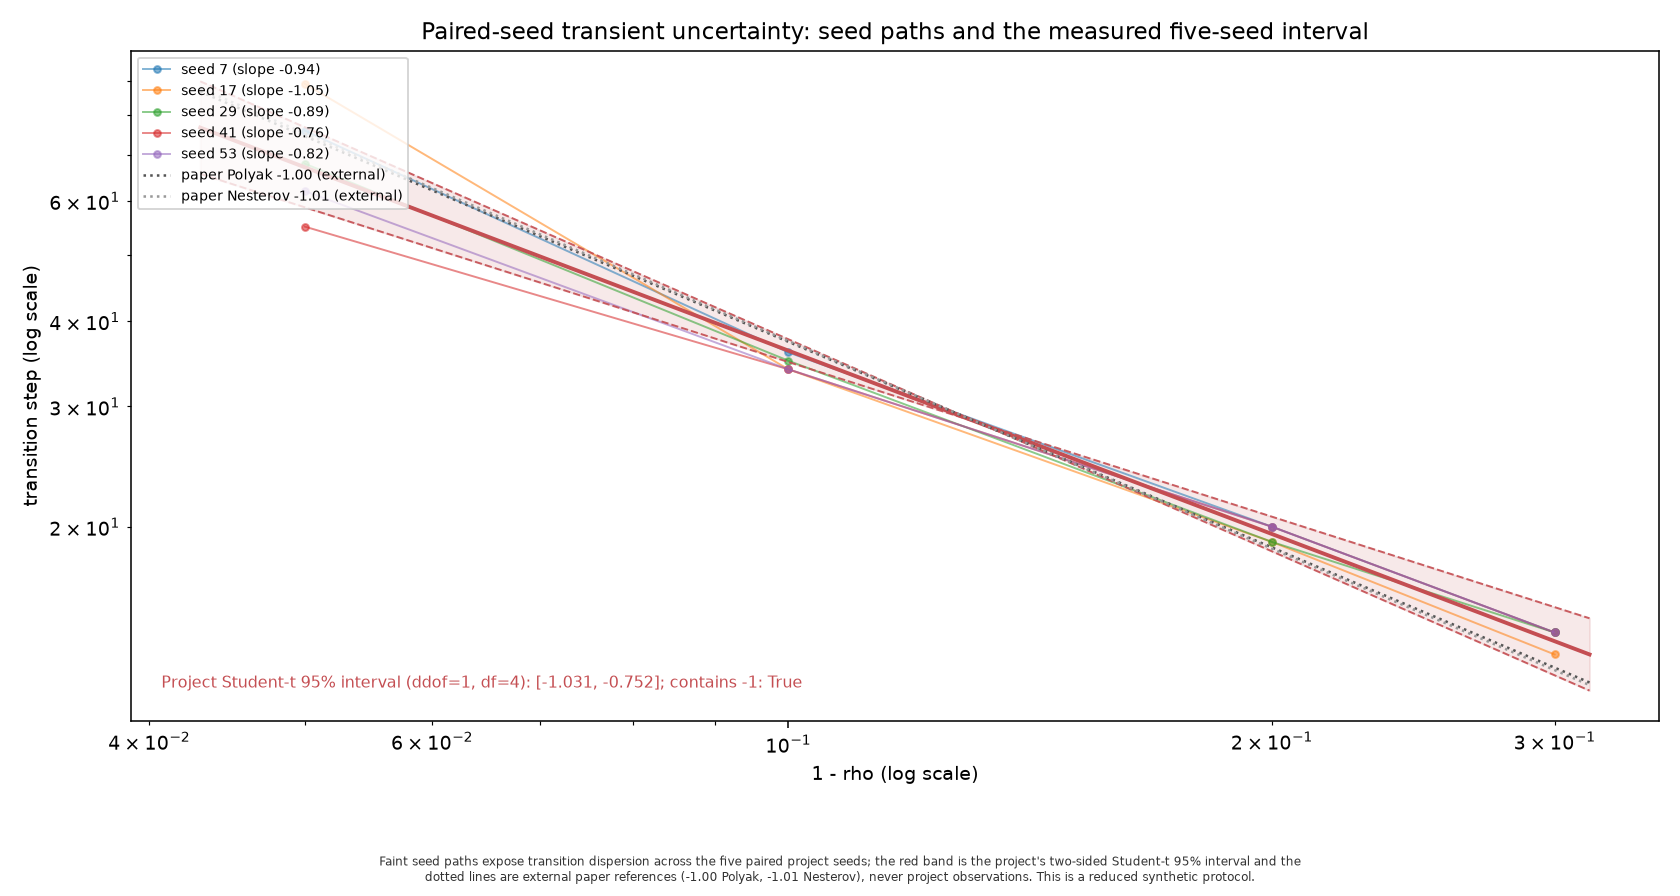

Source data for this figure (header and first rows):
run_id, config_hash, record_type, seed, rho, transition_step, seed_slope, ci95_low, ci95_high, interval_method, paper_polyak_slope, paper_nesterov_slope, protocol
r03-transient-s7-r70, 1033924ac36648c32cc8c6011cee658045487567…, seed_transition, 7, 0.7, 14, -0.9363, , , two-sided Student-t 95%, -1.0, -1.01, project paired seeds (reduced synthetic …
r03-transient-s7-r80, 1033924ac36648c32cc8c6011cee658045487567…, seed_transition, 7, 0.8, 20, -0.9363, , , two-sided Student-t 95%, -1.0, -1.01, project paired seeds (reduced synthetic …
r03-transient-s7-r90, 1033924ac36648c32cc8c6011cee658045487567…, seed_transition, 7, 0.9, 36, -0.9363, , , two-sided Student-t 95%, -1.0, -1.01, project paired seeds (reduced synthetic …
r03-transient-s7-r95, 1033924ac36648c32cc8c6011cee658045487567…, seed_transition, 7, 0.95, 76, -0.9363, , , two-sided Student-t 95%, -1.0, -1.01, project paired seeds (reduced synthetic …
r03-transient-s17-r70, 1033924ac36648c32cc8c6011cee658045487567…, seed_transition, 17, 0.7, 13, -1.054, , , two-sided Student-t 95%, -1.0, -1.01, project paired seeds (reduced synthetic …
r03-transient-s17-r80, 1033924ac36648c32cc8c6011cee658045487567…, seed_transition, 17, 0.8, 19, -1.054, , , two-sided Student-t 95%, -1.0, -1.01, project paired seeds (reduced synthetic …
r03-transient-s17-r90, 1033924ac36648c32cc8c6011cee658045487567…, seed_transition, 17, 0.9, 34, -1.054, , , two-sided Student-t 95%, -1.0, -1.01, project paired seeds (reduced synthetic …
r03-transient-s17-r95, 1033924ac36648c32cc8c6011cee658045487567…, seed_transition, 17, 0.95, 89, -1.054, , , two-sided Student-t 95%, -1.0, -1.01, project paired seeds (reduced synthetic …
r03-transient-s29-r70, 1033924ac36648c32cc8c6011cee658045487567…, seed_transition, 29, 0.7, 14, -0.886, , , two-sided Student-t 95%, -1.0, -1.01, project paired seeds (reduced synthetic …
r03-transient-s29-r80, 1033924ac36648c32cc8c6011cee658045487567…, seed_transition, 29, 0.8, 19, -0.886, , , two-sided Student-t 95%, -1.0, -1.01, project paired seeds (reduced synthetic …
r03-transient-s29-r90, 1033924ac36648c32cc8c6011cee658045487567…, seed_transition, 29, 0.9, 35, -0.886, , , two-sided Student-t 95%, -1.0, -1.01, project paired seeds (reduced synthetic …
r03-transient-s29-r95, 1033924ac36648c32cc8c6011cee658045487567…, seed_transition, 29, 0.95, 68, -0.886, , , two-sided Student-t 95%, -1.0, -1.01, project paired seeds (reduced synthetic …
r03-transient-s41-r70, 1033924ac36648c32cc8c6011cee658045487567…, seed_transition, 41, 0.7, 14, -0.7602, , , two-sided Student-t 95%, -1.0, -1.01, project paired seeds (reduced synthetic …
r03-transient-s41-r80, 1033924ac36648c32cc8c6011cee658045487567…, seed_transition, 41, 0.8, 20, -0.7602, , , two-sided Student-t 95%, -1.0, -1.01, project paired seeds (reduced synthetic …
r03-transient-s41-r90, 1033924ac36648c32cc8c6011cee658045487567…, seed_transition, 41, 0.9, 34, -0.7602, , , two-sided Student-t 95%, -1.0, -1.01, project paired seeds (reduced synthetic …
r03-transient-s41-r95, 1033924ac36648c32cc8c6011cee658045487567…, seed_transition, 41, 0.95, 55, -0.7602, , , two-sided Student-t 95%, -1.0, -1.01, project paired seeds (reduced synthetic …
r03-transient-s53-r70, 1033924ac36648c32cc8c6011cee658045487567…, seed_transition, 53, 0.7, 14, -0.8223, , , two-sided Student-t 95%, -1.0, -1.01, project paired seeds (reduced synthetic …
r03-transient-s53-r80, 1033924ac36648c32cc8c6011cee658045487567…, seed_transition, 53, 0.8, 20, -0.8223, , , two-sided Student-t 95%, -1.0, -1.01, project paired seeds (reduced synthetic …
r03-transient-s53-r90, 1033924ac36648c32cc8c6011cee658045487567…, seed_transition, 53, 0.9, 34, -0.8223, , , two-sided Student-t 95%, -1.0, -1.01, project paired seeds (reduced synthetic …
r03-transient-s53-r95, 1033924ac36648c32cc8c6011cee658045487567…, seed_transition, 53, 0.95, 62, -0.8223, , , two-sided Student-t 95%, -1.0, -1.01, project paired seeds (reduced synthetic …
r03-transient-uncertainty-interval, 1033924ac36648c32cc8c6011cee658045487567…, interval, , , , , -1.031, -0.7523, two-sided Student-t 95%, -1.0, -1.01, project five-seed interval (reduced synt…
